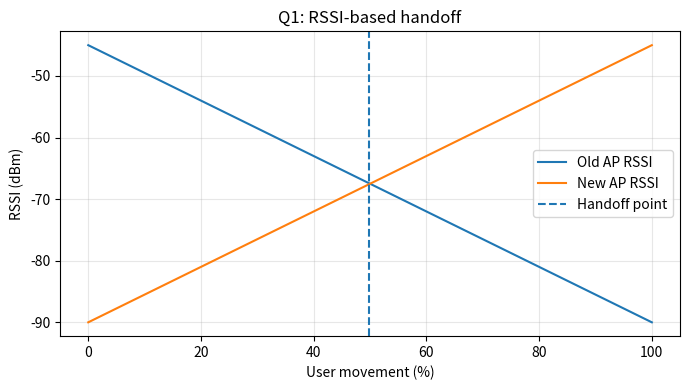

Generate this figure with matplotlib:
"""Q1: Wireless architecture and mobility analysis. Calculates packet loss during handoff and generates an RSS plot."""
import numpy as np
import matplotlib.pyplot as plt
packet_rate=50
interruptions=[0.1,0.2,0.3,0.5]
print('Potential packets lost during handoff')
for t in interruptions: print(f'{t:.1f} s interruption -> {packet_rate*t:.0f} packets')
x=np.linspace(0,100,300); old=-45-0.45*x; new=-90+0.45*x
handoff=x[np.argmin(np.abs(old-new))]
plt.figure(figsize=(7,4)); plt.plot(x,old,label='Old AP RSSI'); plt.plot(x,new,label='New AP RSSI'); plt.axvline(handoff,ls='--',label='Handoff point')
plt.xlabel('User movement (%)'); plt.ylabel('RSSI (dBm)'); plt.title('Q1: RSSI-based handoff'); plt.grid(alpha=.3); plt.legend(); plt.tight_layout(); plt.savefig('handoff_rssi.png',dpi=160)
print(f'Estimated handoff point: {handoff:.1f}% of movement')
